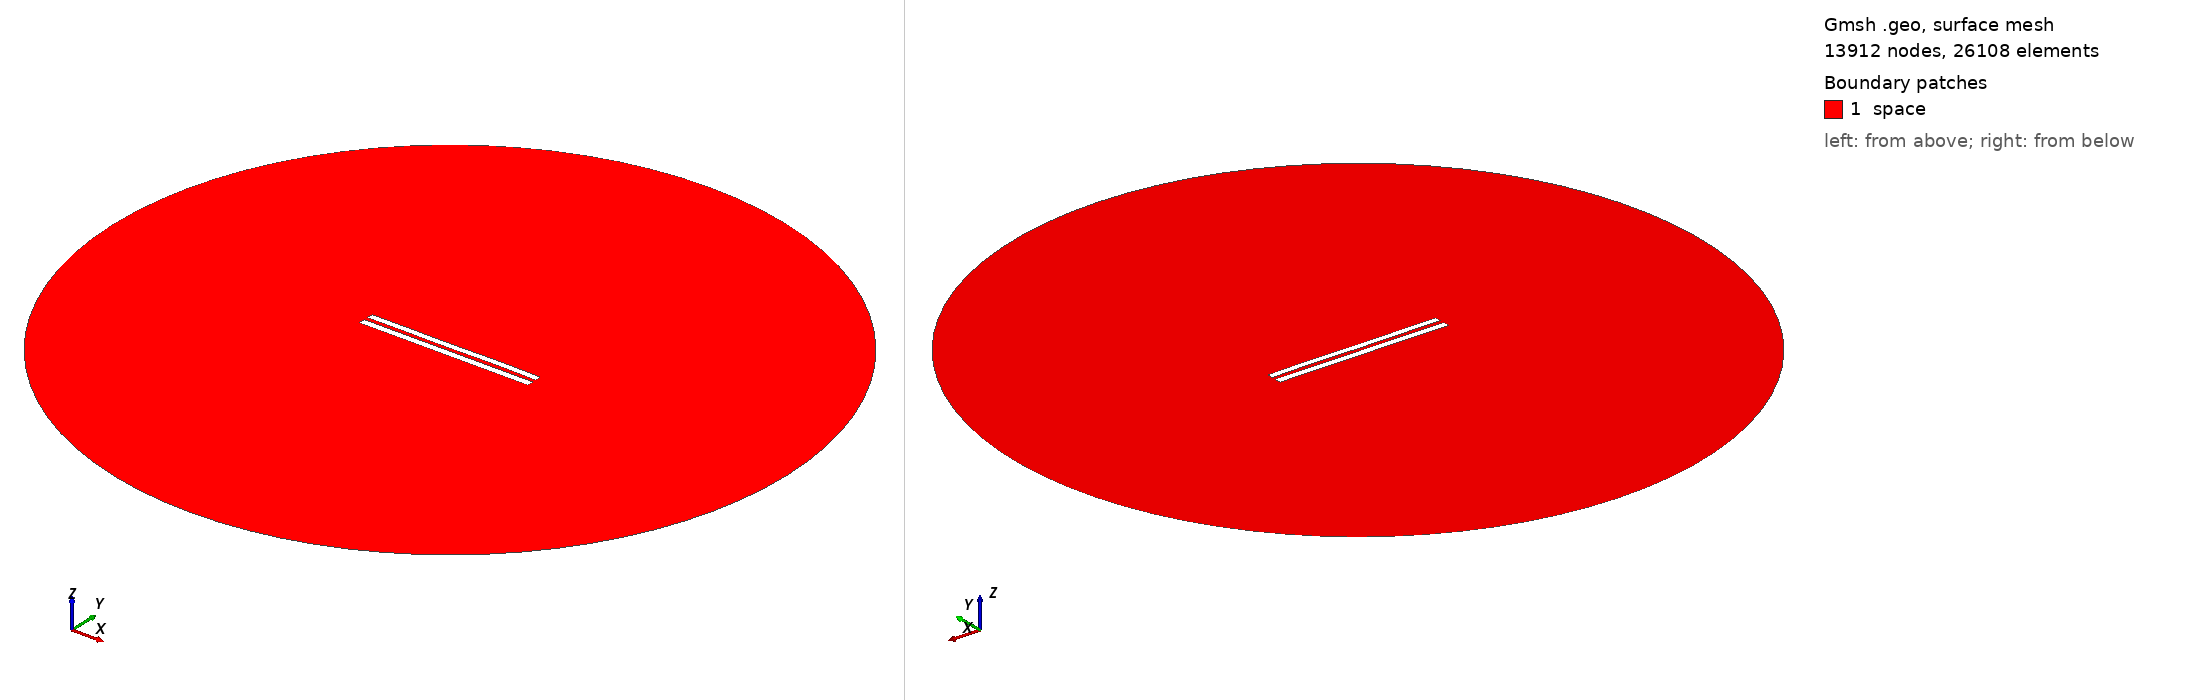

Gmsh geometry script, surface-meshed: 13912 nodes, 26108 surface elements. Boundary patches (legend numbers): 1 space. Left view from above one corner, right view from below the opposite corner. Legend entries are the model's physical surfaces. The drawing asked Gmsh for element sizes between 1% and 20% of the model's largest extent; the script's own settings can give other sizes.

=== 5934.geo (drawn) ===
//---------------------------------------
// Geometry kernel
//---------------------------------------

SetFactory("OpenCASCADE");



//---------------------------------------
// Parameters of the geometry
//---------------------------------------

// Overetch of the upper plate
overetch = 0.125;

// Distance between the plates
distance = 2.5;

// Discretization over the x axis (for the deformation)
nx = 50; 

// Length of the plate
L = 100 - overetch; 

// Number of modes
n = 4; 

// 1st mode coefficient
coeff(1) = 0.0;
beta(1) = 0.596864 * 3.1415926535 / L;

// 2nd mode coefficient
coeff(2) = 0.0;
beta(2) = 1.49418 * 3.1415926535 / L;

// 3rd mode coefficient
coeff(3) = -0.075;
beta(3) = 2.50025 * 3.1415926535 / L;

// 4th mode coefficient
coeff(4) = 0.07499999999999998;
beta(4) = 3.49999 * 3.1415926535 / L;



//---------------------------------------
// Upper plate (deformed rectangle)
//---------------------------------------

// Coordiantes of the upper plate
xmin = -50;
xmax = 50 - overetch;

// Height of the upper plate
yheight = 4 - 2 * overetch;

// Indexes of the points
UpperID[] = {};
LowerID[] = {};
LeftID[] = {};
RightID[] = {};

// Point index
p = 1;

// Horizontal edges
For i In {1:nx}
    x = xmin + (i-1)*(xmax - xmin)/(nx-1);

    y_bottom = distance / 2 + overetch;
    For j In {1:n}
        C = (Cosh(beta(j)*L) + Cos(beta(j)*L)) / (Sinh(beta(j)*L) + Sin(beta(j)*L));
        y_bottom  = y_bottom + coeff(j) * (Cosh(beta(j)*(x+50)) - Cos(beta(j)*(x+50)) - C * (Sinh(beta(j)*(x+50)) - Sin(beta(j)*(x+50))));
    EndFor

    y_top = y_bottom + yheight;

    Point(p) = {x, y_top, 0, 1.0};
    UpperID[i] = p;
    p = p + 1;

    Point(p) = {x, y_bottom, 0, 1.0};
    LowerID[i] = p;
    p = p + 1;
EndFor

// Create point lists
UpperPts[] = {}; LowerPts[] = {};
For i In {1:nx}
  UpperPts[] += {UpperID[i]};
  LowerPts[] += {LowerID[i]};
EndFor

// Build splines
Spline(1) = {UpperPts[]};
Spline(2) = {LowerPts[]};
Line(3) = {LowerPts[nx-1], UpperPts[nx-1]};
Line(4) = {LowerPts[0], UpperPts[0]};

// Build the plane surface
Curve Loop(1) = {2, 3, -1, -4};
Plane Surface(1) = {1};



//---------------------------------------
// Lower plate (rectangle)
//---------------------------------------

// Vertices
Point(1001) = {-50, -1, 0, 1.0};
Point(1002) = { 50, -1, 0, 1.0};
Point(1003) = { 50,  -5, 0, 1.0};
Point(1004) = {-50,  -5, 0, 1.0};

// Edges
Line(5) = {1001, 1002};
Line(6) = {1002, 1003};
Line(7) = {1003, 1004};
Line(8) = {1004, 1001};

// Plane surface
Line Loop(2) = {5, 6, 7, 8};
Plane Surface(2) = {2}; 



//---------------------------------------
// Outer (fictious) boundary
//---------------------------------------

// Points
Point(1005) = {0, 0, 0};       // Center
Point(1006) = {200, 0, 0};     // Start point
Point(1007) = {0, 200, 0};     // 90 degrees
Point(1008) = {-200, 0, 0};    // 180 degrees
Point(1009) = {0, -200, 0};    // 270 degrees

// Circle arcs (each needs start, center, end)
Circle(9) = {1006, 1005, 1007};
Circle(10) = {1007, 1005, 1008};
Circle(11) = {1008, 1005, 1009};
Circle(12) = {1009, 1005, 1006};

// Plane surface for the entire domain
Curve Loop(3) = {9, 10, 11, 12};
Surface(3) = {3};

// Subtract the plates from the whole domain to obtain the actual domain where we want to solve the equations
BooleanDifference{ Surface{3}; Delete; }{ Surface{1}; Surface{2}; Delete; }




//---------------------------------------
// Transfinite Lines/Curves
//---------------------------------------

// Set the number of points on the boundaries
r = 7;

// Plates
Transfinite Curve {1, 2} = 50*r Using Progression 1;
Transfinite Curve {3, 4} = 2*r Using Progression 1;
Transfinite Line {5, 7} = 50*r Using Progression 1;
Transfinite Line {6, 8} = 2*r Using Progression 1;

// Outer boundary
Transfinite Line {9, 10, 11, 12} = 20 Using Progression 1;



//---------------------------------------
// Physical groups
//---------------------------------------                

// Physical curves (boundaries)
Physical Line("force_segment", 10) = {2};
Physical Line("upper_plate", 11) = {1, 3, 4};
Physical Line("lower_plate", 12) = {5, 6, 7, 8};
Physical Line("boundary", 20) = {9, 10, 11, 12};

// Physical Surfaces
Physical Surface("space", 30) = {3};



//---------------------------------------
// 6. Generate the Mesh
//---------------------------------------

// 2D mesh generation
Mesh 2;
